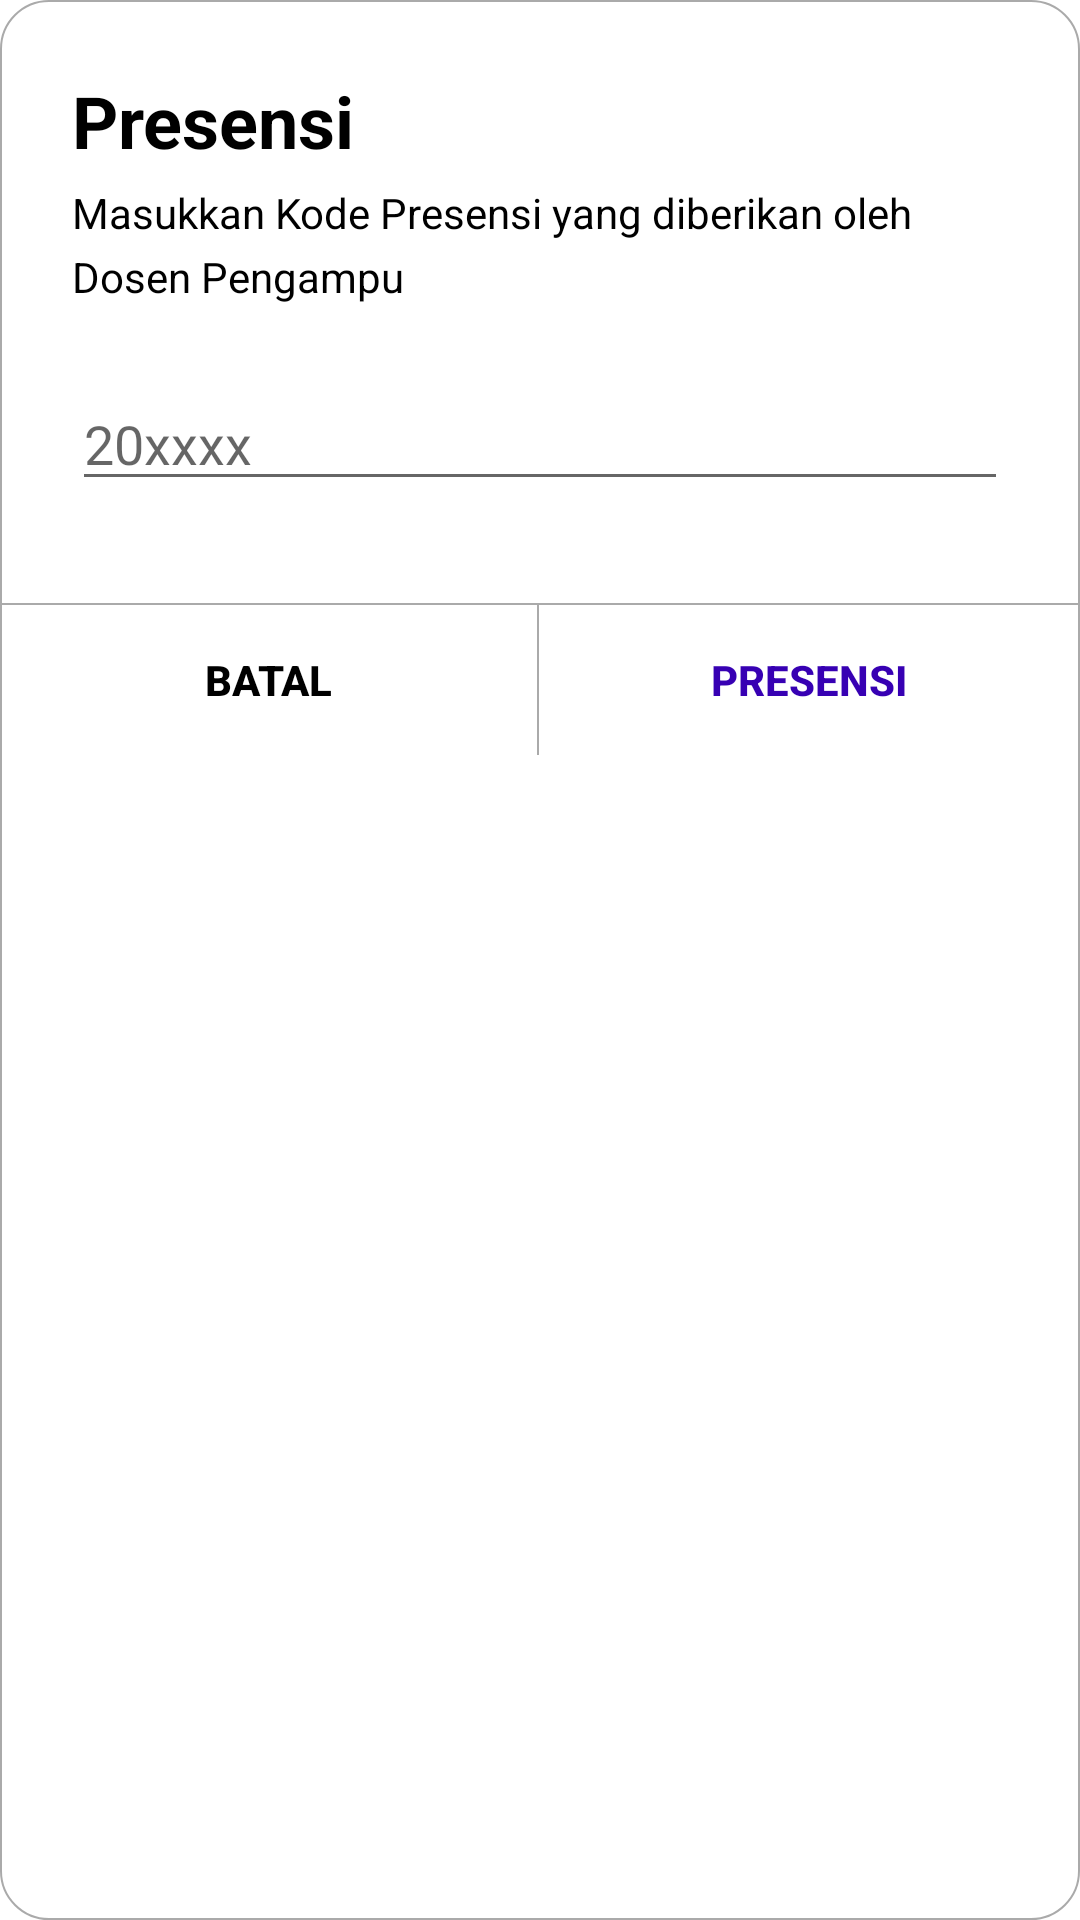

This screen was rendered from an Android layout file. Write that file and the resources it references.
<!-- AndroidManifest.xml: application theme Theme.MyApplication -->
<!-- res/layout/presensi_layout.xml -->
<?xml version="1.0" encoding="utf-8"?>
<LinearLayout
    xmlns:android="http://schemas.android.com/apk/res/android"
    xmlns:app="http://schemas.android.com/apk/res-auto"
    xmlns:tools="http://schemas.android.com/tools"
    android:layout_width="300dp"
    android:layout_height="wrap_content"
    android:orientation="vertical"
    android:background="@drawable/back_white_round"
    android:layout_gravity="center">

    <TextView
        android:layout_width="match_parent"
        android:layout_height="wrap_content"
        android:text="Presensi"
        android:textSize="24sp"
        android:textStyle="bold"
        android:textColor="@color/black"
        android:textAlignment="textStart"
        android:layout_marginStart="24dp"
        android:layout_marginEnd="24dp"
        android:layout_marginTop="24dp"/>

    <TextView
        android:id="@+id/textView8"
        android:layout_width="match_parent"
        android:layout_height="wrap_content"
        android:text="Masukkan Kode Presensi yang diberikan oleh Dosen Pengampu"
        android:textColor="@color/black"
        android:lineSpacingExtra="5dp"
        android:layout_marginTop="5dp"
        android:textAlignment="textStart"
        android:layout_marginStart="24dp"
        android:layout_marginEnd="24dp"/>

    <EditText
        android:id="@+id/kodeInput"
        android:layout_width="match_parent"
        android:layout_height="wrap_content"
        android:inputType="number"
        android:hint="20xxxx"
        android:maxLength="6"
        android:layout_margin="24dp"/>

    <RelativeLayout android:layout_width="match_parent"
                    android:layout_height="0.5dp"
                    android:background="@android:color/darker_gray"
                    android:layout_marginTop="10dp"/>

    <LinearLayout
        android:layout_width="match_parent"
        android:layout_height="wrap_content">

        <Button
            android:id="@+id/batal"
            android:layout_width="wrap_content"
            android:layout_height="50dp"
            android:layout_weight="1"
            android:backgroundTint="@color/white"
            android:text="Batal"
            android:textColor="@color/black"
            android:textStyle="bold"
            style="?android:attr/borderlessButtonStyle"/>

        <RelativeLayout android:layout_width="0.5dp"
                        android:layout_height="match_parent"
                        android:background="@android:color/darker_gray"/>

        <Button
            android:id="@+id/presensi"
            android:layout_width="wrap_content"
            android:layout_height="50dp"
            android:layout_weight="1"
            android:backgroundTint="@color/white"
            android:textColor="@color/purple_700"
            android:text="Presensi"
            android:textStyle="bold"
            style="?android:attr/borderlessButtonStyle"/>

    </LinearLayout>

</LinearLayout>
<!-- resources referenced by this layout -->
<resources>
  <!-- drawable back_white_round (drawable) -->
  <?xml version="1.0" encoding="utf-8"?>
  <shape xmlns:android="http://schemas.android.com/apk/res/android">
  
      <solid android:color="@color/white"/>
  
      <corners android:radius="16dp"/>
  
      <stroke android:width="0.5dp"
          android:color="@android:color/darker_gray"/>
  
  </shape>
  <style name="Theme.MyApplication" parent="Theme.MaterialComponents.DayNight.NoActionBar">
          
          <item name="colorPrimary">@color/purple_500</item>
          <item name="colorPrimaryVariant">@color/purple_700</item>
          <item name="colorOnPrimary">@color/white</item>
          
          <item name="colorSecondary">@color/teal_200</item>
          <item name="colorSecondaryVariant">@color/teal_700</item>
          <item name="colorOnSecondary">@color/black</item>
          
          <item name="android:statusBarColor" tools:targetApi="l">?attr/colorPrimaryVariant</item>
          
      </style>
  <!-- not gathered from this repository: default colours our renderer supplied (Android Studio template values) -->
  <color name="purple_500">#FF6200EE</color>
  <color name="purple_700">#FF3700B3</color>
  <color name="teal_200">#FF03DAC5</color>
  <color name="teal_700">#FF018786</color>
  <color name="black">#FF000000</color>
  <color name="white">#FFFFFFFF</color>
</resources>
